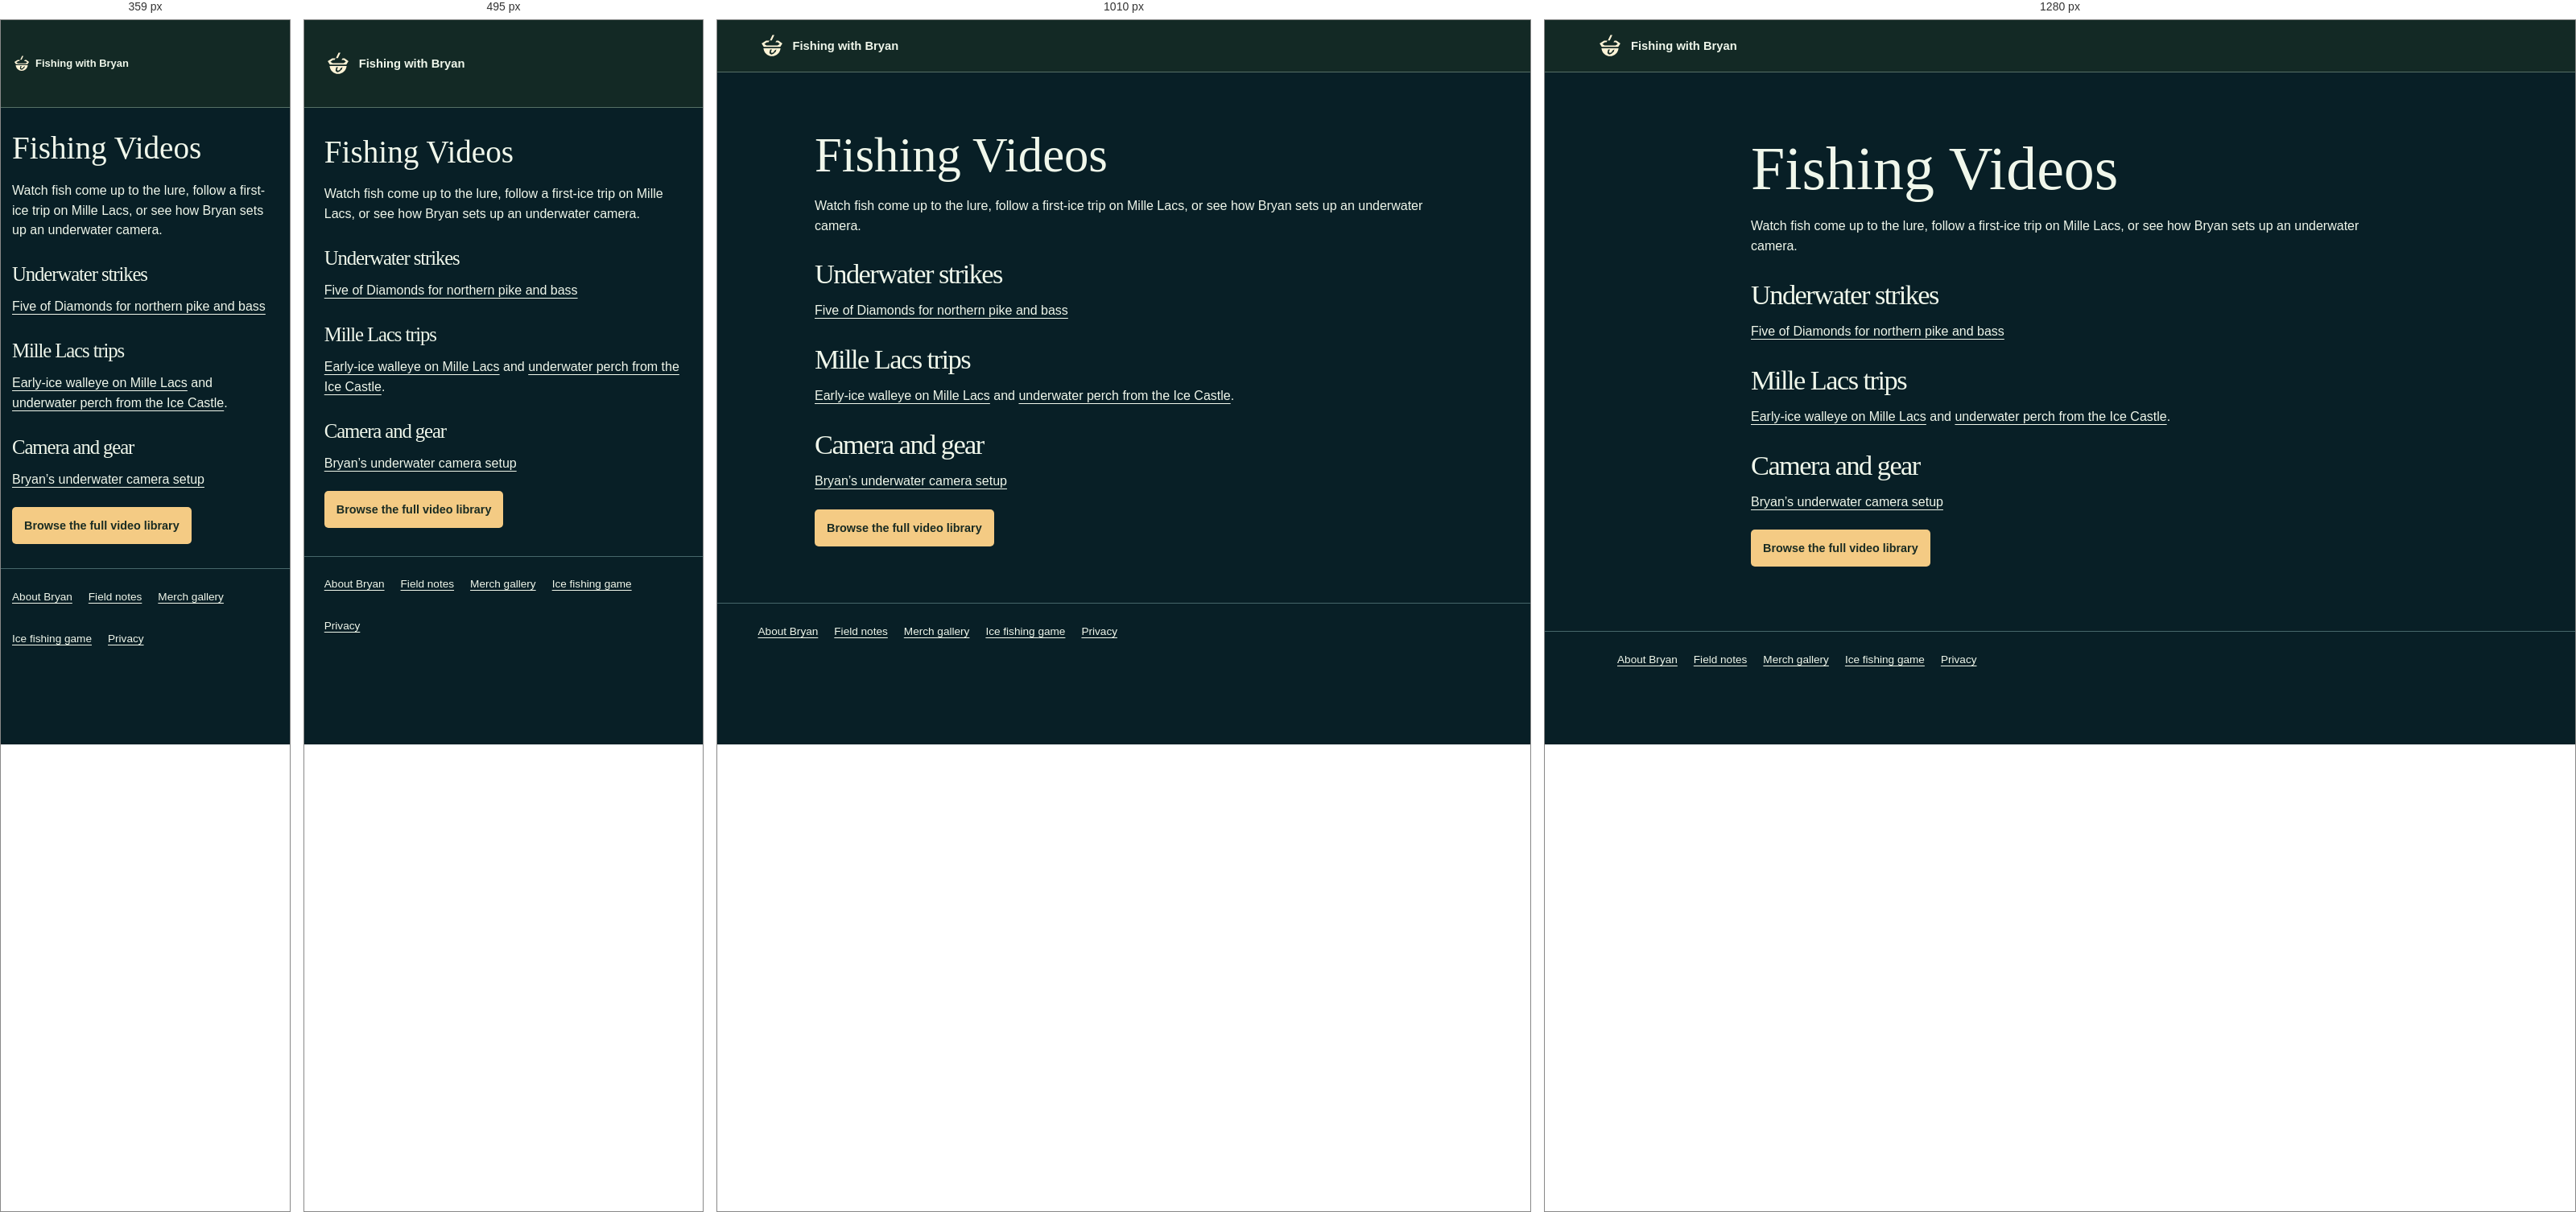
Rendered at 359 px, 495 px, 1010 px and 1280 px, left to right.

<!-- file: index.html -->
<!doctype html>
<html lang="en">
<head>
  <meta charset="utf-8">
  <meta name="viewport" content="width=device-width, initial-scale=1">
  <meta name="description" content="Watch Bryan’s underwater fishing footage, Mille Lacs ice fishing trips, and ice fishing gear setups.">
  <meta name="robots" content="noindex">
  <link rel="icon" href="../assets/branding/underwater-stamp-favicon.ico" sizes="16x16 32x32 48x48">
  <link rel="stylesheet" href="../styles.css">
  <link rel="stylesheet" href="../assets/section-pages.css">
  <script type="module" src="../assets/analytics.mjs"></script>
  <title>Fishing Videos | Fishing with Bryan Prokuski</title>
</head>
<body>
  <header class="mast">
    <div class="mast-inner">
      <a class="brand" href="../">
        <img src="../assets/branding/underwater-stamp.svg" width="34" height="34" alt="">
        Fishing with Bryan
      </a>
    </div>
  </header>
  <main class="wrap section-page">
    <h1>Fishing Videos</h1>
    <p>Watch fish come up to the lure, follow a first-ice trip on Mille Lacs, or see how Bryan sets up an underwater camera.</p>
    <h2>Underwater strikes</h2>
    <p><a href="https://www.youtube.com/watch?v=3dmUMd9oR88">Five of Diamonds for northern pike and bass</a></p>
    <h2>Mille Lacs trips</h2>
    <p><a href="https://www.youtube.com/watch?v=i5TfAtufo7U">Early-ice walleye on Mille Lacs</a> and <a href="https://www.youtube.com/watch?v=sXRoaFLDS10">underwater perch from the Ice Castle</a>.</p>
    <h2>Camera and gear</h2>
    <p><a href="https://www.youtube.com/watch?v=1mtyGF6wlDI">Bryan’s underwater camera setup</a></p>
    <a class="button primary" href="../#videos">Browse the full video library</a>
  </main>
  <footer class="section-footer">
    <nav class="wrap footer-links" aria-label="Explore Fishing with Bryan">
      <a href="../about/">About Bryan</a>
      <a href="../field-notes/">Field notes</a>
      <a href="../merch/">Merch gallery</a>
      <a href="../ice-fishing/">Ice fishing game</a>
      <a href="../privacy/">Privacy</a>
    </nav>
  </footer>
</body>
</html>


/* @media block from styles.css */
@media (max-width: 650px) {
  :root { --mast-height: 108px; }
  .mast-inner { flex-wrap: wrap; gap: 0 8px; align-content: center; }
  .mast nav { order: 1; width: 100%; justify-content: space-between; gap: 8px; }
  body:not([data-fish-mode]) .mast .brand { max-width: calc(100% - 142px); white-space: normal; line-height: 1.1; }
  .mast-game-preview { position: absolute; top: 8px; right: var(--space); }
  .mast .mast-game { max-width: 132px; padding-inline: 6px; line-height: 1.2; }
  .mast-game svg { width: 16px; height: 16px; }
}

/* @media block from styles.css */
@media (min-width: 761px) {
  .about-inner { grid-template-areas: "copy cutout" "banner cutout"; }
  #muskrat-presenter { grid-template: "cutout copy footage" / var(--cutout-width) minmax(0, 1fr) minmax(0, .9fr); }
}

/* @media block from styles.css */
@media (max-width: 630px) {
  .merch-callout { grid-template-columns: minmax(0, 1fr); text-align: center; }
  .merch-callout-art { width: min(100%, 288px); }
}

/* @media block from styles.css */
@media (max-width: 680px) {
  .video-grid { grid-template-columns: repeat(2,minmax(0,1fr)); }
  .guide-stills { grid-template-columns: 1fr; }
  .guide-clip:not([data-playing]) { display: grid; grid-template-columns: minmax(125px, 38%) minmax(0, 1fr); gap: 10px; align-items: center; }
  .guide-clip:not([data-playing]) .guide-clip-copy { min-height: auto; margin-top: 0; }
}

/* @media block from styles.css */
@media (max-width: 360px) {
  :root { --space: 14px; }
  .brand { gap: 5px; font-size: .81rem; }
  .brand img { width: 24px; height: 24px; }
  .mast nav a { font-size: .77rem; }
  .guide-frames figcaption { font-size: .77rem; }
}

/* @media block from styles.css */
@media (min-width: 901px) and (max-width: 1120px) {
  .surface-inner { padding-top: calc(var(--scene-height) * .621 + 55px); }
}

/* @media block from styles.css */
@media (max-width: 900px) {
  .surface {
    --scene-height: clamp(455px, 110vw, 560px);
    --rig-width: clamp(107px, 28vw, 165px);
  }
  .tent-jig-line::before { width: 1px; }
  .surface-inner { width: 100%; padding: calc(var(--scene-height) * .755) var(--space) 20px; }
  .hero-identity, .hero-identity > div { display: contents; }
  .channel-logo, .hero-identity h1 { position: absolute; z-index: 1; }
  .channel-logo { top: 18px; left: var(--space); width: 64px; border-radius: 8px; }
  .hero-identity h1 {
    top: 94px;
    left: var(--space);
    width: 48%;
    color: #fff0d0;
    font-size: clamp(30px, 6.7vw, 43px);
    text-shadow: 0 2px 8px #081b15, 0 2px 16px #081b15;
  }
  .hero-identity p {
    position: relative;
    max-width: none;
    margin: 0 0 12px;
    padding: 9px 11px;
    border-radius: 7px;
    background: #102e35ed;
    color: #f5ead2;
    font-size: .89rem;
  }
  .hero-portrait {
    inset: calc(var(--scene-height) * .18) 4% auto auto;
    width: 49%;
    height: calc(var(--scene-height) * .36);
  }
  .surface .tent-game { left: 45%; }
  .hero-video { position: relative; inset: auto; width: 100%; padding: 11px; }
}